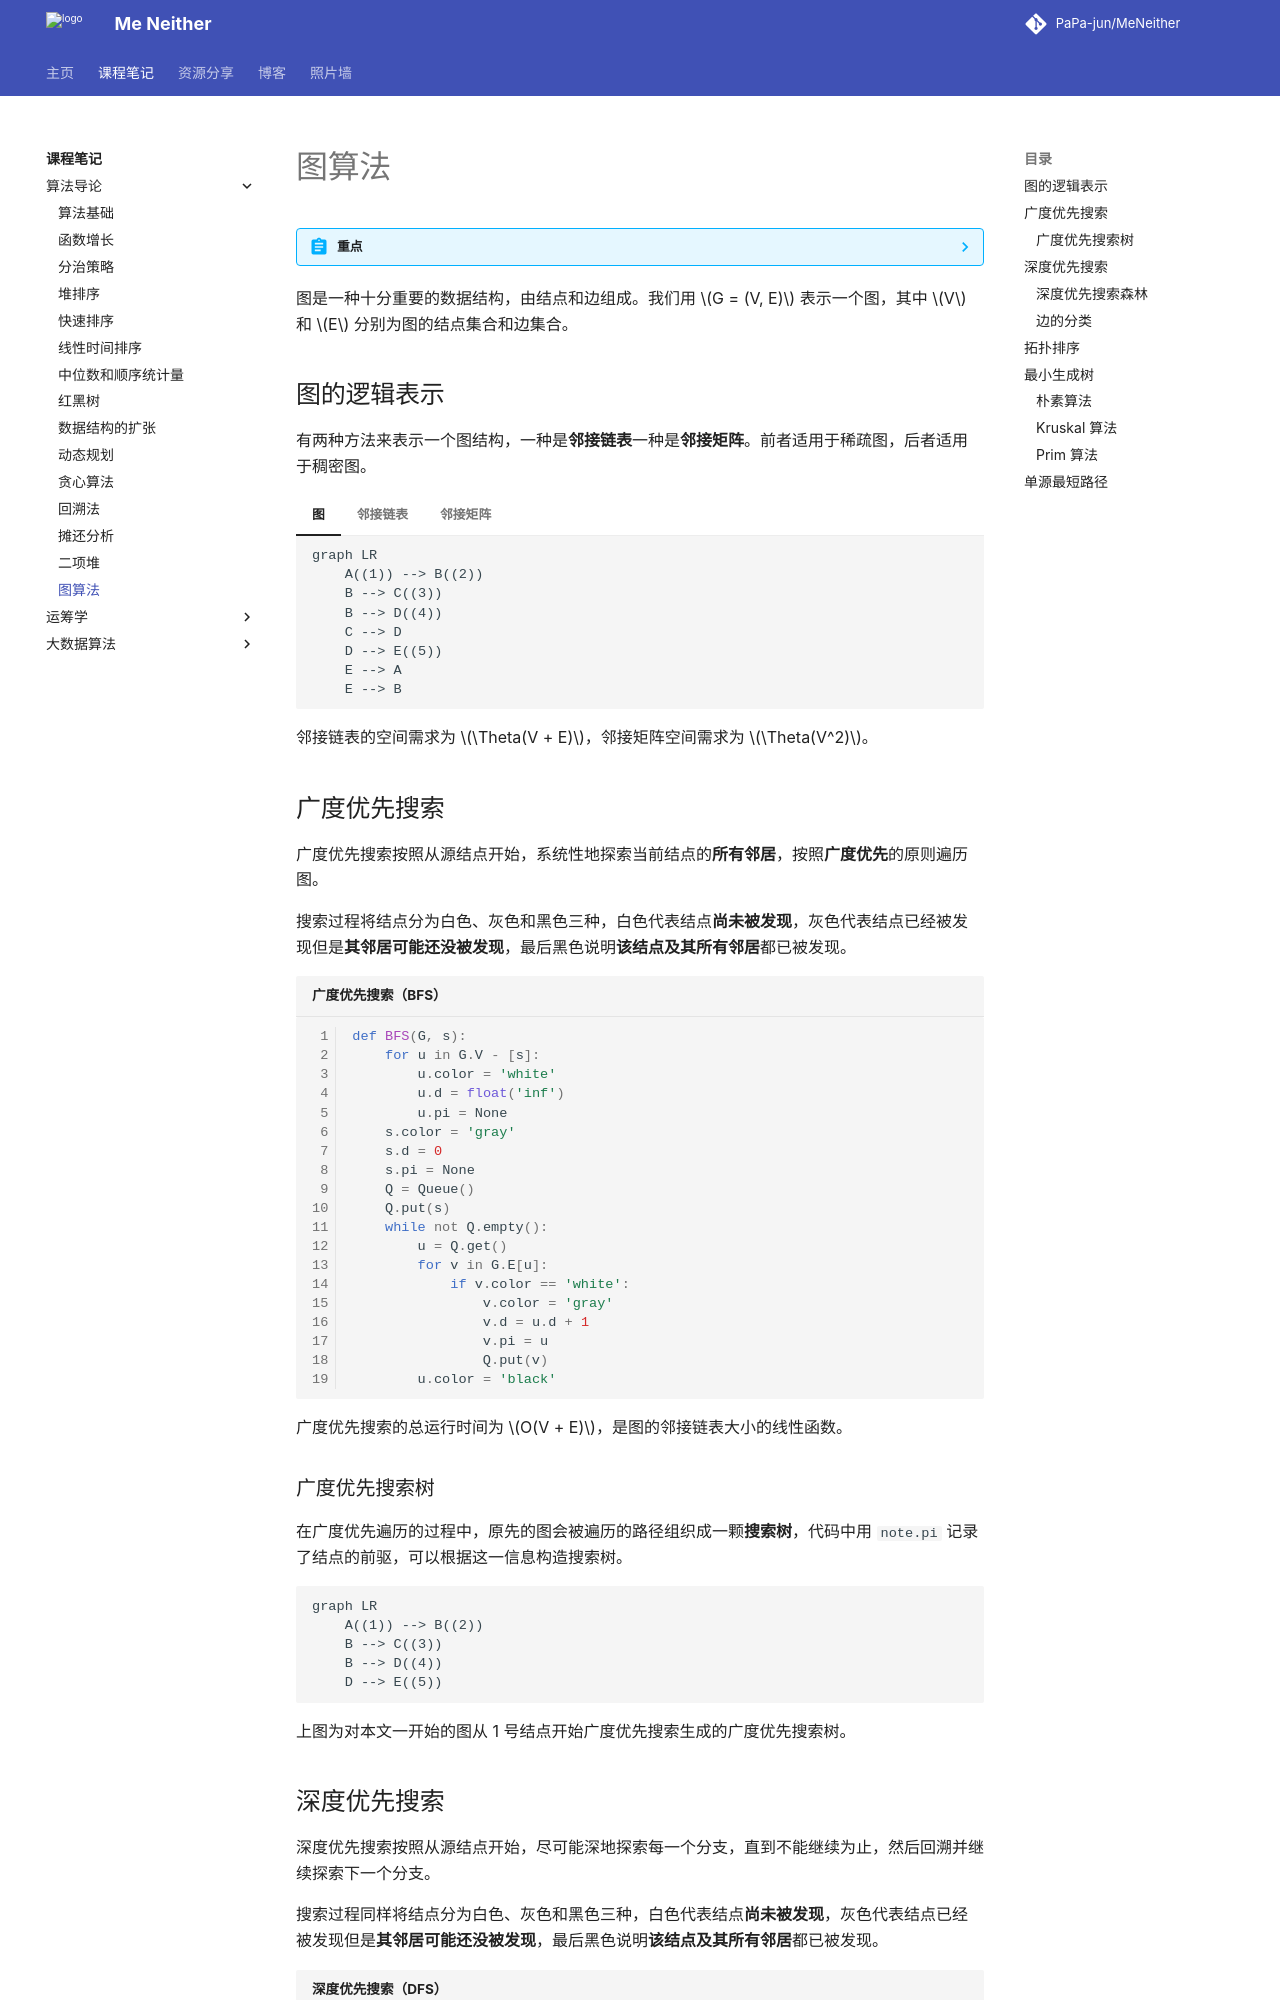

repository: PaPa-jun/MeNeither · page: notes/IntroductionToAlgorithm/GraphAlgorithms/index.html · generator: mkdocs

---
katex: true
---

# 图算法

??? abstract "重点"
    1. BFS 和DFS 算法：
        - 白色、灰色和黑色结点概念和作用；
        - DFS 遍历过程中搜索边的种类和识别；
        - 计算过程及其时间复杂度。
    2. 最小生成树：
        - 安全边概念和一般算法（Generic algorithm）；
        - Kruskal 算法和 Prim 算法的计算过程和计算复杂性；
        - 两种贪心算法的贪心策略和贪心选择性质。
    3. 单源最短路径（略） ：
        - 单源最短路径 $\delta(s, v)$ 和短路径上界 `d[v]` 概念；
        - 边松弛技术及其一些性质；
        - 三种问题算法的计算过程及其时间复杂度：Bellman-Ford 算法、DAG 算法和 Dijkstra 算法。
    4. 所有点对最短路径（略） ：
        - 为什么能转换为矩阵乘法？
        - 基于矩阵乘法的较慢和快速算法的时间复杂度；
        - Floyd-Warshall Algorithm 的思路和时间复杂度；
        - Johnson Algorithm 适应的问题及其时间复杂度。

图是一种十分重要的数据结构，由结点和边组成。我们用 $G = (V, E)$ 表示一个图，其中 $V$ 和 $E$ 分别为图的结点集合和边集合。

## 图的逻辑表示

有两种方法来表示一个图结构，一种是**邻接链表**一种是**邻接矩阵**。前者适用于稀疏图，后者适用于稠密图。

=== "图"

    ```mermaid
    graph LR
        A((1)) --> B((2))
        B --> C((3))
        B --> D((4))
        C --> D
        D --> E((5))
        E --> A
        E --> B
    ```

=== "邻接链表"

    ```mermaid
    graph LR
        A((1)) --> F((2))
        B((2)) --> G((3)) --> H((4))
        C((3)) --> I((4))
        D((4)) --> J((5))
        E((5)) --> K((1)) --> L((2))
    ```

=== "邻接矩阵"

    $$
    \begin{aligned}
    \left(\begin{array}{ccccc}
    0 & 1 & 0 & 0 & 0 \\
    0 & 0 & 1 & 1 & 0 \\
    0 & 0 & 0 & 1 & 0 \\
    0 & 0 & 0 & 0 & 1 \\
    1 & 1 & 0 & 0 & 0
    \end{array}\right)
    \end{aligned}
    $$

邻接链表的空间需求为 $\Theta(V + E)$，邻接矩阵空间需求为 $\Theta(V^2)$。

## 广度优先搜索

广度优先搜索按照从源结点开始，系统性地探索当前结点的**所有邻居**，按照**广度优先**的原则遍历图。

搜索过程将结点分为白色、灰色和黑色三种，白色代表结点**尚未被发现**，灰色代表结点已经被发现但是**其邻居可能还没被发现**，最后黑色说明**该结点及其所有邻居**都已被发现。

```python title="广度优先搜索（BFS）" linenums="1"
def BFS(G, s):
    for u in G.V - [s]:
        u.color = 'white'
        u.d = float('inf')
        u.pi = None
    s.color = 'gray'
    s.d = 0
    s.pi = None
    Q = Queue()
    Q.put(s)
    while not Q.empty():
        u = Q.get()
        for v in G.E[u]:
            if v.color == 'white':
                v.color = 'gray'
                v.d = u.d + 1
                v.pi = u
                Q.put(v)
        u.color = 'black'
```

广度优先搜索的总运行时间为 $O(V + E)$，是图的邻接链表大小的线性函数。
